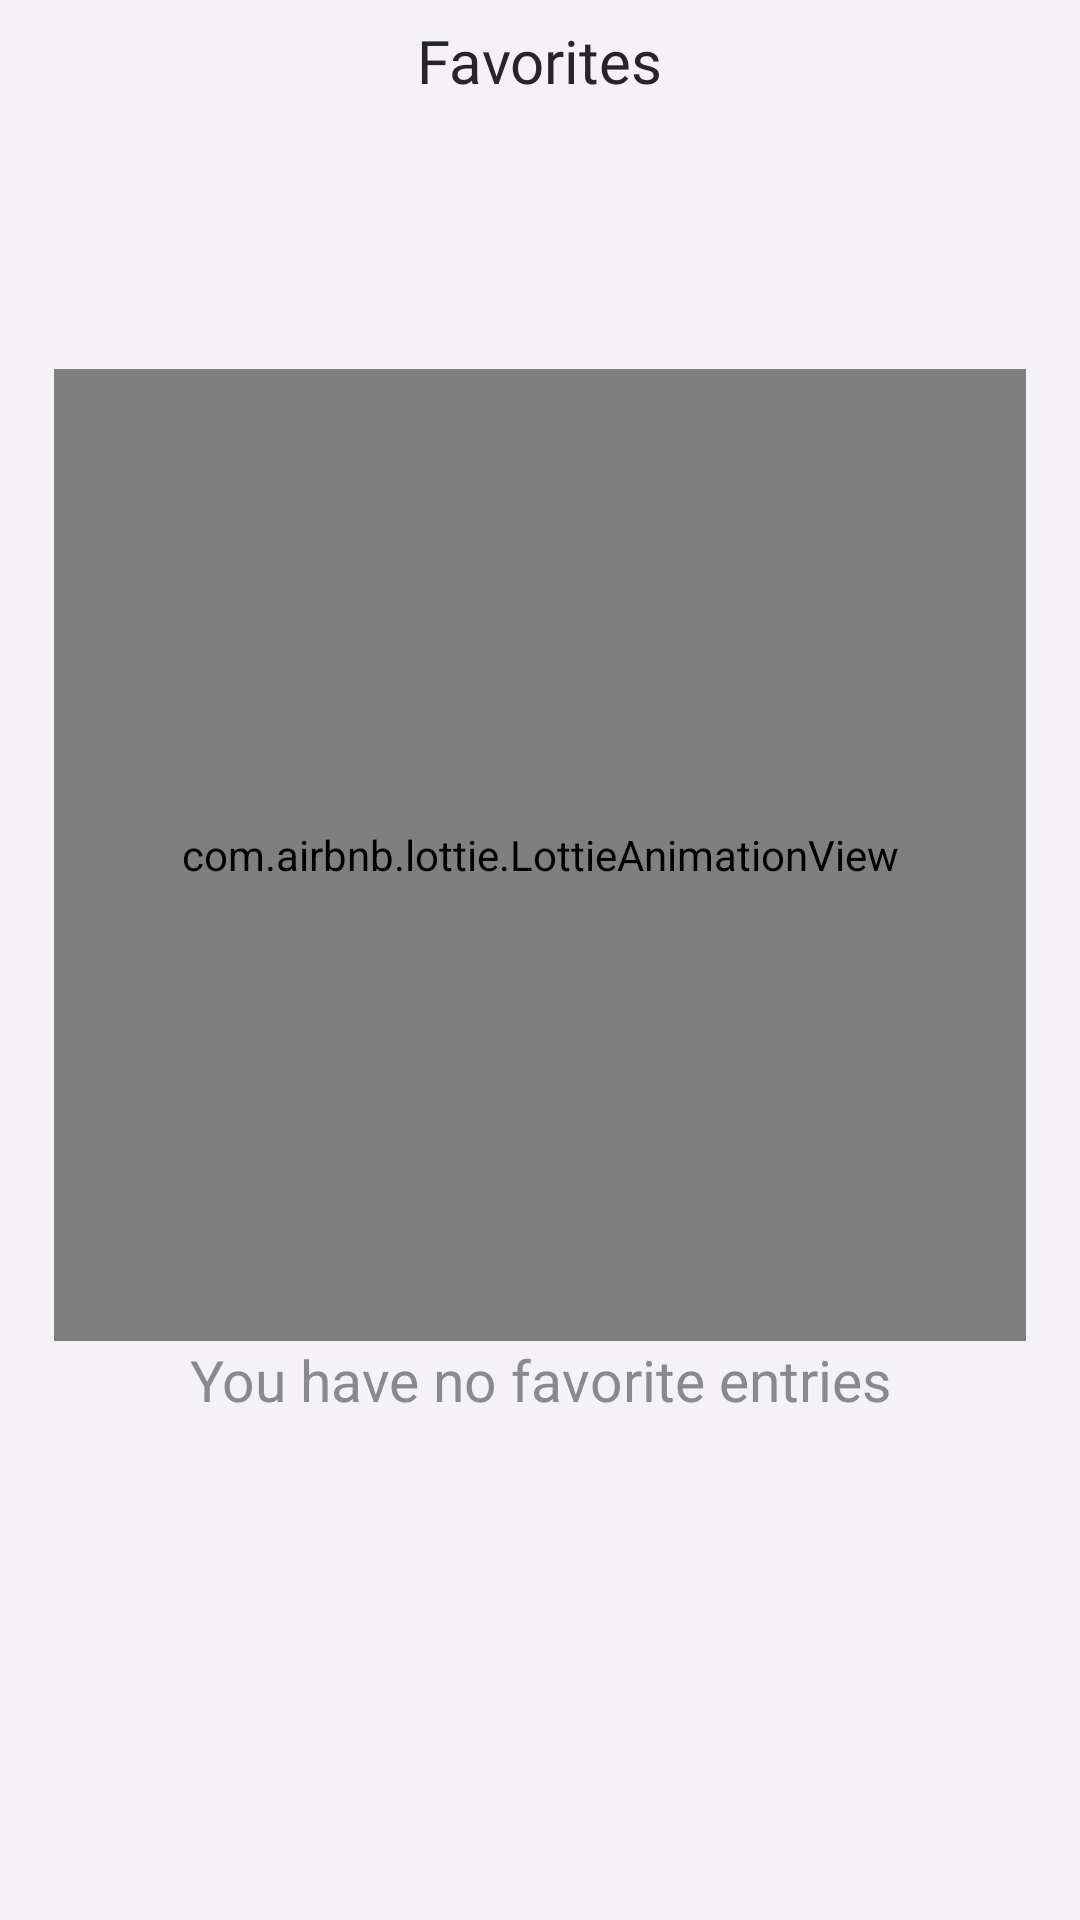

Layout XML and referenced resources for this Android screen:
<!-- AndroidManifest.xml: application theme Theme.Diary -->
<!-- res/layout/activity_favorite_entries.xml -->
<?xml version="1.0" encoding="utf-8"?>
<androidx.constraintlayout.widget.ConstraintLayout xmlns:android="http://schemas.android.com/apk/res/android"
    xmlns:app="http://schemas.android.com/apk/res-auto"
    xmlns:tools="http://schemas.android.com/tools"
    android:layout_width="match_parent"
    android:layout_height="match_parent"
    tools:context=".entries.FavoriteEntries"
    android:background="@color/background">

    <ImageButton
        android:id="@+id/btn_back"
        android:layout_width="wrap_content"
        android:layout_height="wrap_content"
        android:layout_marginStart="20dp"
        android:layout_marginTop="20dp"
        android:background="@color/transparrent"
        android:tint="@color/primary"
        android:scaleType="fitXY"
        android:src="@drawable/ic_baseline_arrow_back_24"
        app:layout_constraintStart_toStartOf="parent"
        app:layout_constraintTop_toTopOf="parent" />

    <TextView
        android:layout_width="wrap_content"
        android:layout_height="wrap_content"
        android:text="Favorites"
        android:fontFamily="@font/montserrat_bold"
        android:textSize="20sp"
        android:textColor="@color/primary"
        android:id="@+id/txt_favorites"
        app:layout_constraintStart_toStartOf="parent"
        app:layout_constraintEnd_toEndOf="parent"
        app:layout_constraintTop_toTopOf="@id/btn_back"
        app:layout_constraintBottom_toBottomOf="@id/btn_back" />

    <androidx.recyclerview.widget.RecyclerView
        android:layout_width="match_parent"
        android:layout_height="match_parent"
        android:id="@+id/entrieslist"
        android:layout_marginTop="50dp"
        android:scrollbars="vertical"
        android:paddingBottom="100dp"
        android:clipToPadding="false"
        android:layoutAnimation="@anim/layout_anim_fall_down"/>

    <com.airbnb.lottie.LottieAnimationView
        android:layout_width="0dp"
        android:layout_height="0dp"
        app:layout_constraintWidth_percent="0.9"
        app:layout_constraintDimensionRatio="1:1"
        app:layout_constraintTop_toTopOf="parent"
        app:layout_constraintBottom_toBottomOf="parent"
        app:layout_constraintStart_toStartOf="parent"
        app:layout_constraintEnd_toEndOf="parent"
        app:lottie_rawRes="@raw/favorite_girl_social_media"
        app:lottie_autoPlay="true"
        app:lottie_loop="true"
        android:layout_marginBottom="70dp"
        android:id="@+id/lottieNoEntryYet"/>
    <TextView
        android:layout_width="match_parent"
        android:layout_height="wrap_content"
        android:text="You have no favorite entries"
        android:fontFamily="@font/montserrat_medium"
        android:textColor="@color/secondary"
        app:layout_constraintTop_toBottomOf="@id/lottieNoEntryYet"
        android:gravity="center"
        android:id="@+id/txtNoFavEntry"
        android:textSize="19sp"/>
</androidx.constraintlayout.widget.ConstraintLayout>
<!-- resources referenced by this layout -->
<resources>
  <color name="background">#F4F2F7</color>
  <color name="primary">#27242C</color>
  <color name="secondary">#8A8A8E</color>
  <color name="transparrent">#00FFFFFF</color>
  <style name="Theme.Diary" parent="Theme.MaterialComponents.Light.NoActionBar.Bridge">
          
          <item name="colorPrimary">@color/black</item>
          <item name="colorPrimaryVariant">@color/white</item>
  
          <item name="colorPrimaryDark">@color/black</item>
          <item name="colorAccent">@color/black</item>
          <item name="colorOnPrimary">@color/white</item>
          
          <item name="colorSecondary">@color/black</item>
          <item name="colorOnSecondary">@color/white</item>
          
          
      </style>
  <color name="black">#FF000000</color>
  <color name="white">#FFFFFFFF</color>
</resources>
